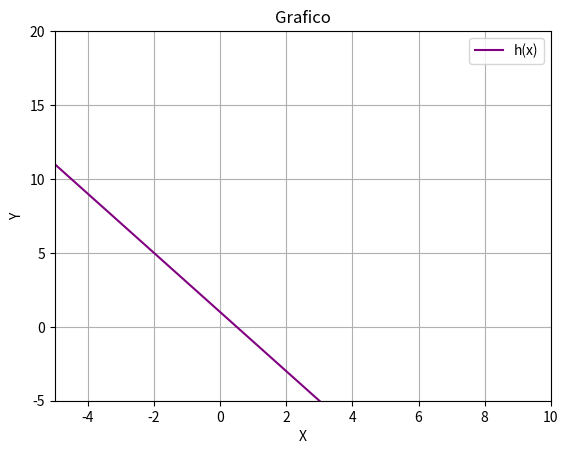

The script that saved this image:
import numpy as np
import matplotlib.pyplot as plt
from scipy.optimize import fsolve

#Pregunta 1
def r(x):
    return 1.4*x**2-5.6*x+12.6 

def s(x):
    return -1.6*x**2+1.3*x+141.3

def f(x):
    return r(x)-s(x)

j = np.linspace(-10,10,2)#Recordar que aqui busca los rangos
sol = np.around(fsolve(f ,j), decimals=2) 
print(f"El rango de tiempo es {sol}")

#Pregunta 2
def U(x):
    return 150*x+100

print("Rango es de 0 a 15")

#Pregunta 3 (Cuando me dan la V.D. se resta se iguala a 0)
def D(t):
    return 50*np.exp(0.3*t)-551

t = np.linspace(0,1,1)
sol=fsolve(D,t)

print(f"En {sol[0]:.0f} meses alcanzara 551 terabytes")

#pregunta 4
def D(t):
    return 50*np.exp(0.3*t)

print(f"En 6 meses se almacenaran {D(6):.1f} terabytes")

#Pregunta 7
def M(x):
    return x**3-4*x**2+5*x

print(f"El uso de memoria cuando hay 10 objetos es {M(10):.1f}")

#Pregunta 8
def C(n):
    return 50*n+200-1500

n = np.linspace(0,1,1)
sol= fsolve(C,n)

print(f"Se procesaron {sol[0]:.0f} terabytes con un costo de 1500 dolares")

#pregunta 9
def C(n):
    return 50*n+200

print(f"El costo de procesamiento de 20TB son {C(20):.1f} dolares")

#pregunta 10
def f(x):
    return 1-2*x

x = np.arange(-5,5,0.01) 

plt.plot(x, f(x), label = 'h(x)', color='purple')


plt.title('Grafico')
plt.xlabel('X' )
plt.ylabel('Y')

plt.xlim(-5,10)
plt.ylim(-5,20)

plt.legend()
plt.grid(True)
#plt.show()

#pregunta 11
def S(n):
    return 2*n**2+3*n+5-500

n = np.linspace(0,1,1)
sol= fsolve(S,n)

print(f"En 500 GB se obtuvieron {sol[0]:.0f} registros")


#pregunta 12
def S(n):
    return 2*n**2+3*n+5
print(f"{S(50):.1f}")